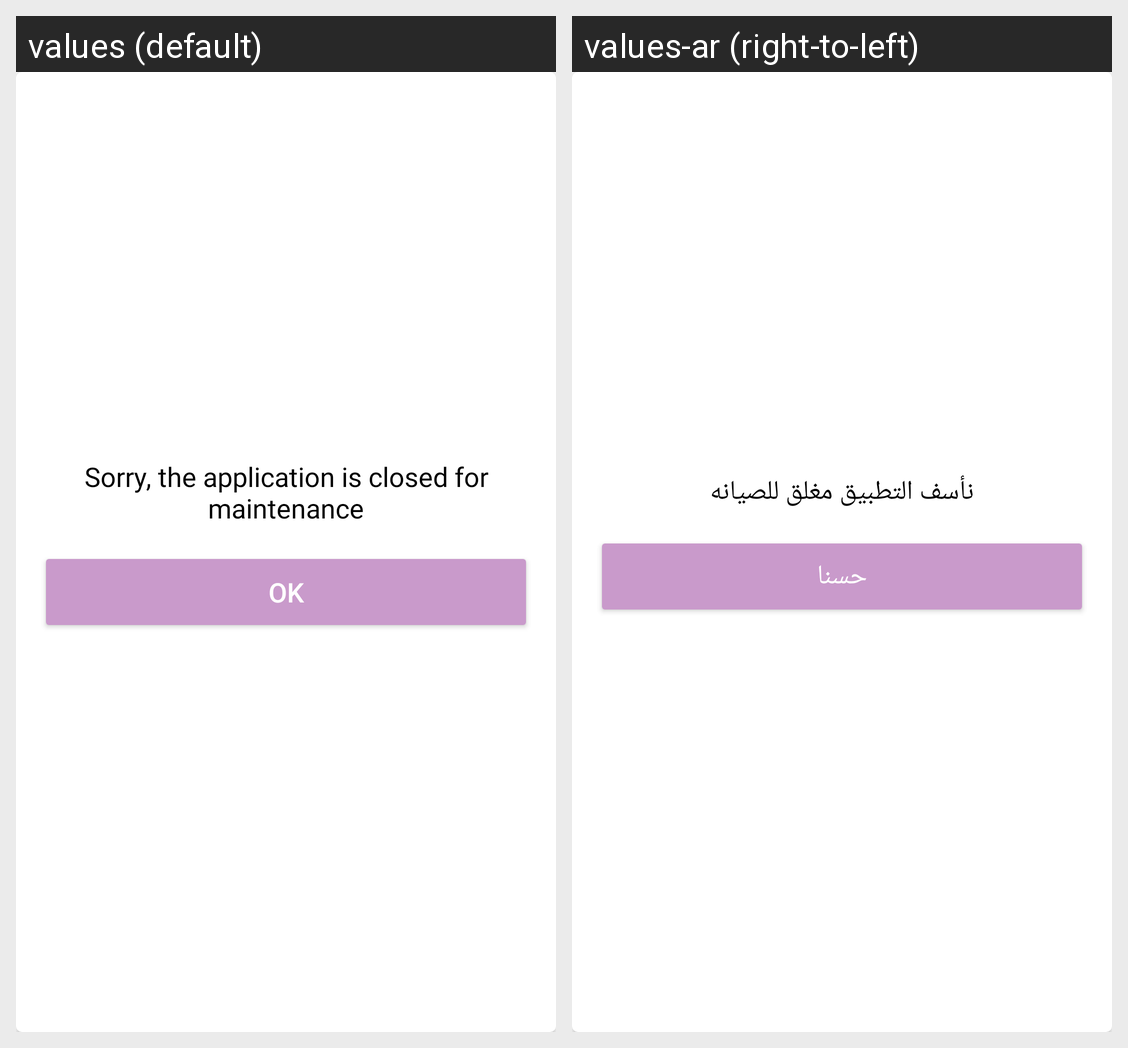

Translations of the strings shown on this Android screen, per locale in the grid:
Android screen res/layout/dialog_problem.xml rendered under 2 locales, left to right: values (default), values-ar (right-to-left). Device: Nexus 5 (rendered at 1080×1920; each locale shown at half size, 540×960, under a caption strip naming it); theme AppTheme.
Strings drawn on this screen, with the default value and each locale's value (text and hints the layout hard-codes, and strings that could not be matched under every locale, appear in the picture but are not listed):

edit
  values: Sorry, the application is closed for maintenance
  values-ar: نأسف التطبيق مغلق للصيانه

ok
  values: Ok
  values-ar: حسنا
